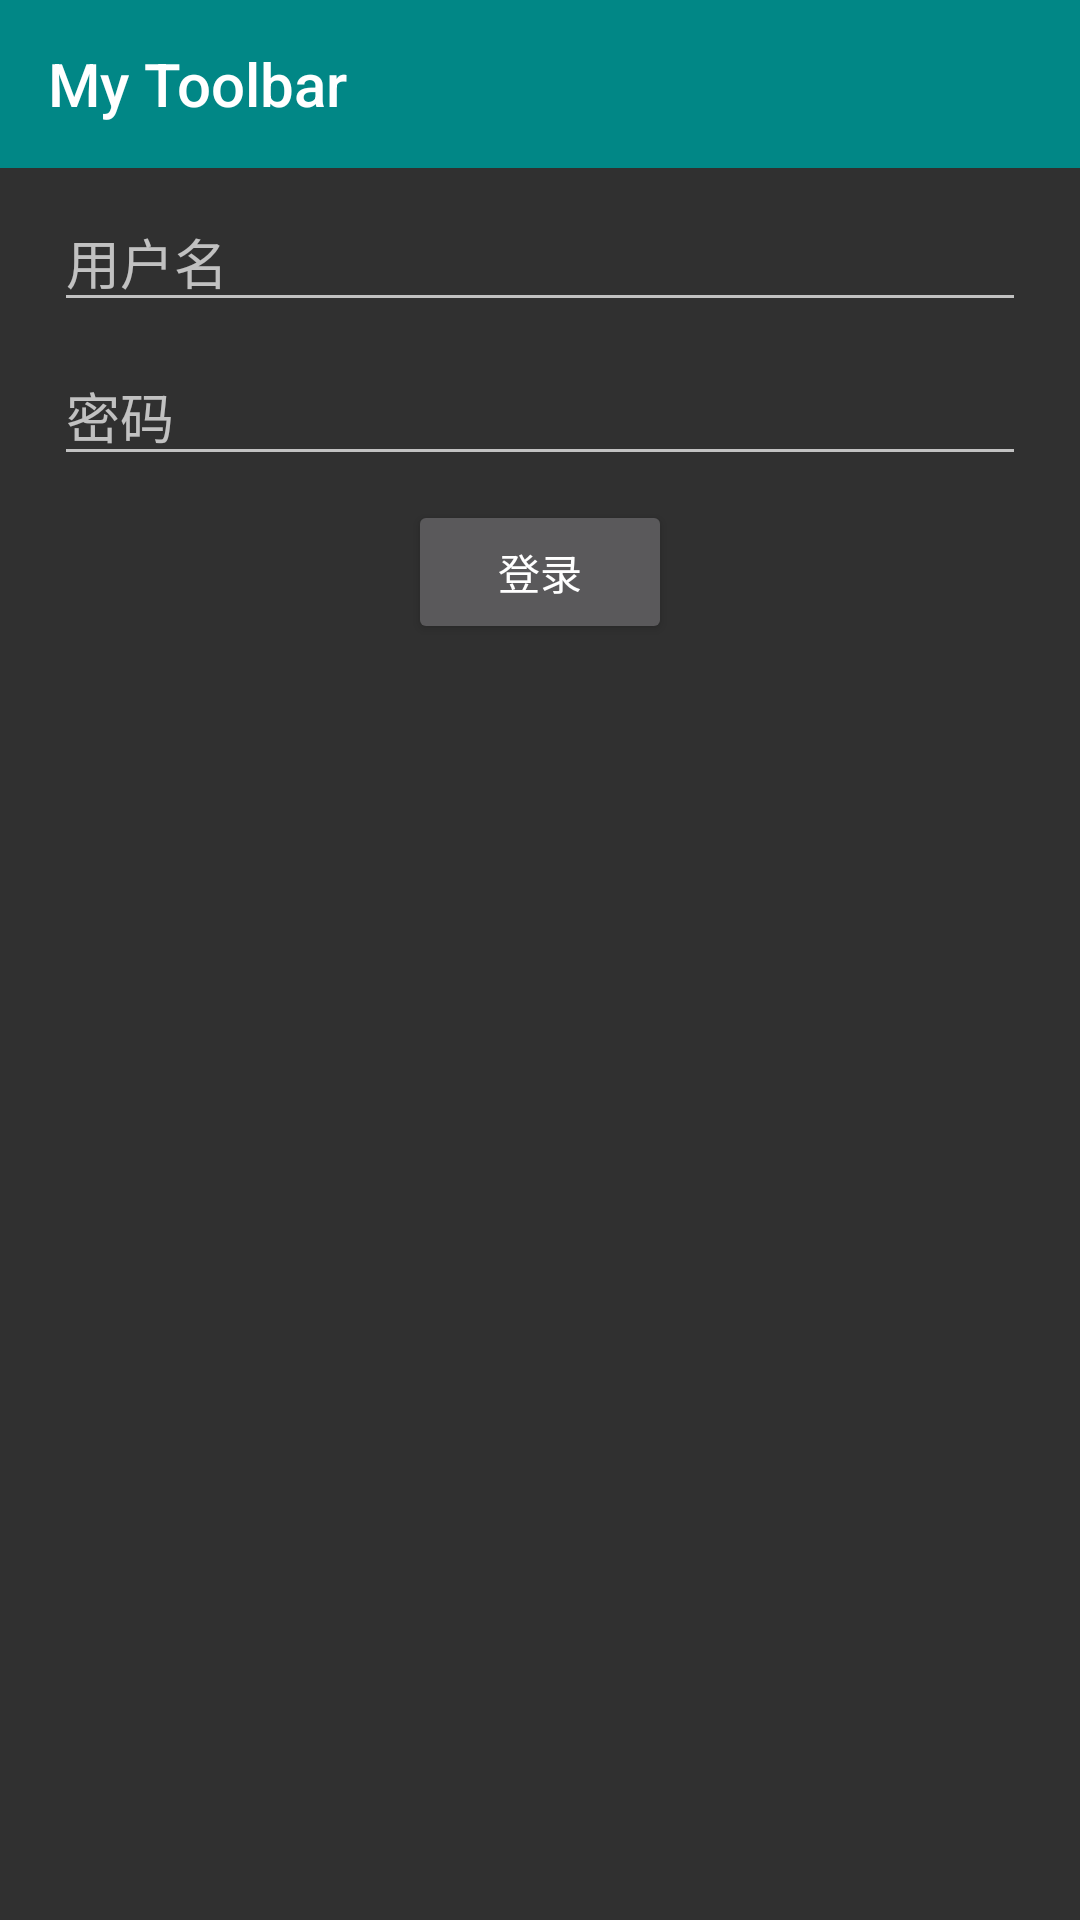

This screen was rendered from an Android layout file. Write that file and the resources it references.
<!-- AndroidManifest.xml: application theme AppTheme -->
<!-- res/layout/activity_role_selection.xml -->
<?xml version="1.0" encoding="utf-8"?>
<LinearLayout xmlns:android="http://schemas.android.com/apk/res/android"
    android:layout_width="match_parent"
    android:layout_height="match_parent"
    android:orientation="vertical"
    xmlns:app="http://schemas.android.com/apk/res-auto">

    <androidx.appcompat.widget.Toolbar
        android:id="@+id/role_toolbar"
        android:layout_width="match_parent"
        android:layout_height="?attr/actionBarSize"
        android:background="?attr/colorPrimary"
        app:title="My Toolbar"
        app:popupTheme="@style/ThemeOverlay.AppCompat.Light" />

    <EditText
        android:id="@+id/editTextUsername"
        android:layout_width="match_parent"
        android:layout_height="wrap_content"
        android:layout_marginStart="18dp"
        android:layout_marginEnd="18dp"
        android:layout_marginTop="8dp"
        android:hint="用户名" />

    <EditText
        android:id="@+id/editTextPassword"
        android:layout_width="match_parent"
        android:layout_height="wrap_content"
        android:layout_marginStart="18dp"
        android:layout_marginEnd="18dp"
        android:layout_marginTop="8dp"
        android:hint="密码"
        android:inputType="textPassword" />

    <Button
        android:id="@+id/buttonLogin"
        android:layout_width="wrap_content"
        android:layout_height="wrap_content"
        android:layout_gravity="center_horizontal"
        android:layout_marginTop="8dp"
        android:text="登录" />

</LinearLayout>
<!-- resources referenced by this layout -->
<resources>
  <style name="AppTheme" parent="Theme.AppCompat.NoActionBar">
          <item name="colorPrimary">@color/teal_700</item>  
          <item name="colorPrimaryDark">@color/teal_700</item>  
          <item name="android:statusBarColor">@color/teal_700</item> 
          <item name="android:windowTranslucentStatus">false</item> 
      </style>
  <color name="teal_700">#FF018786</color>
</resources>
